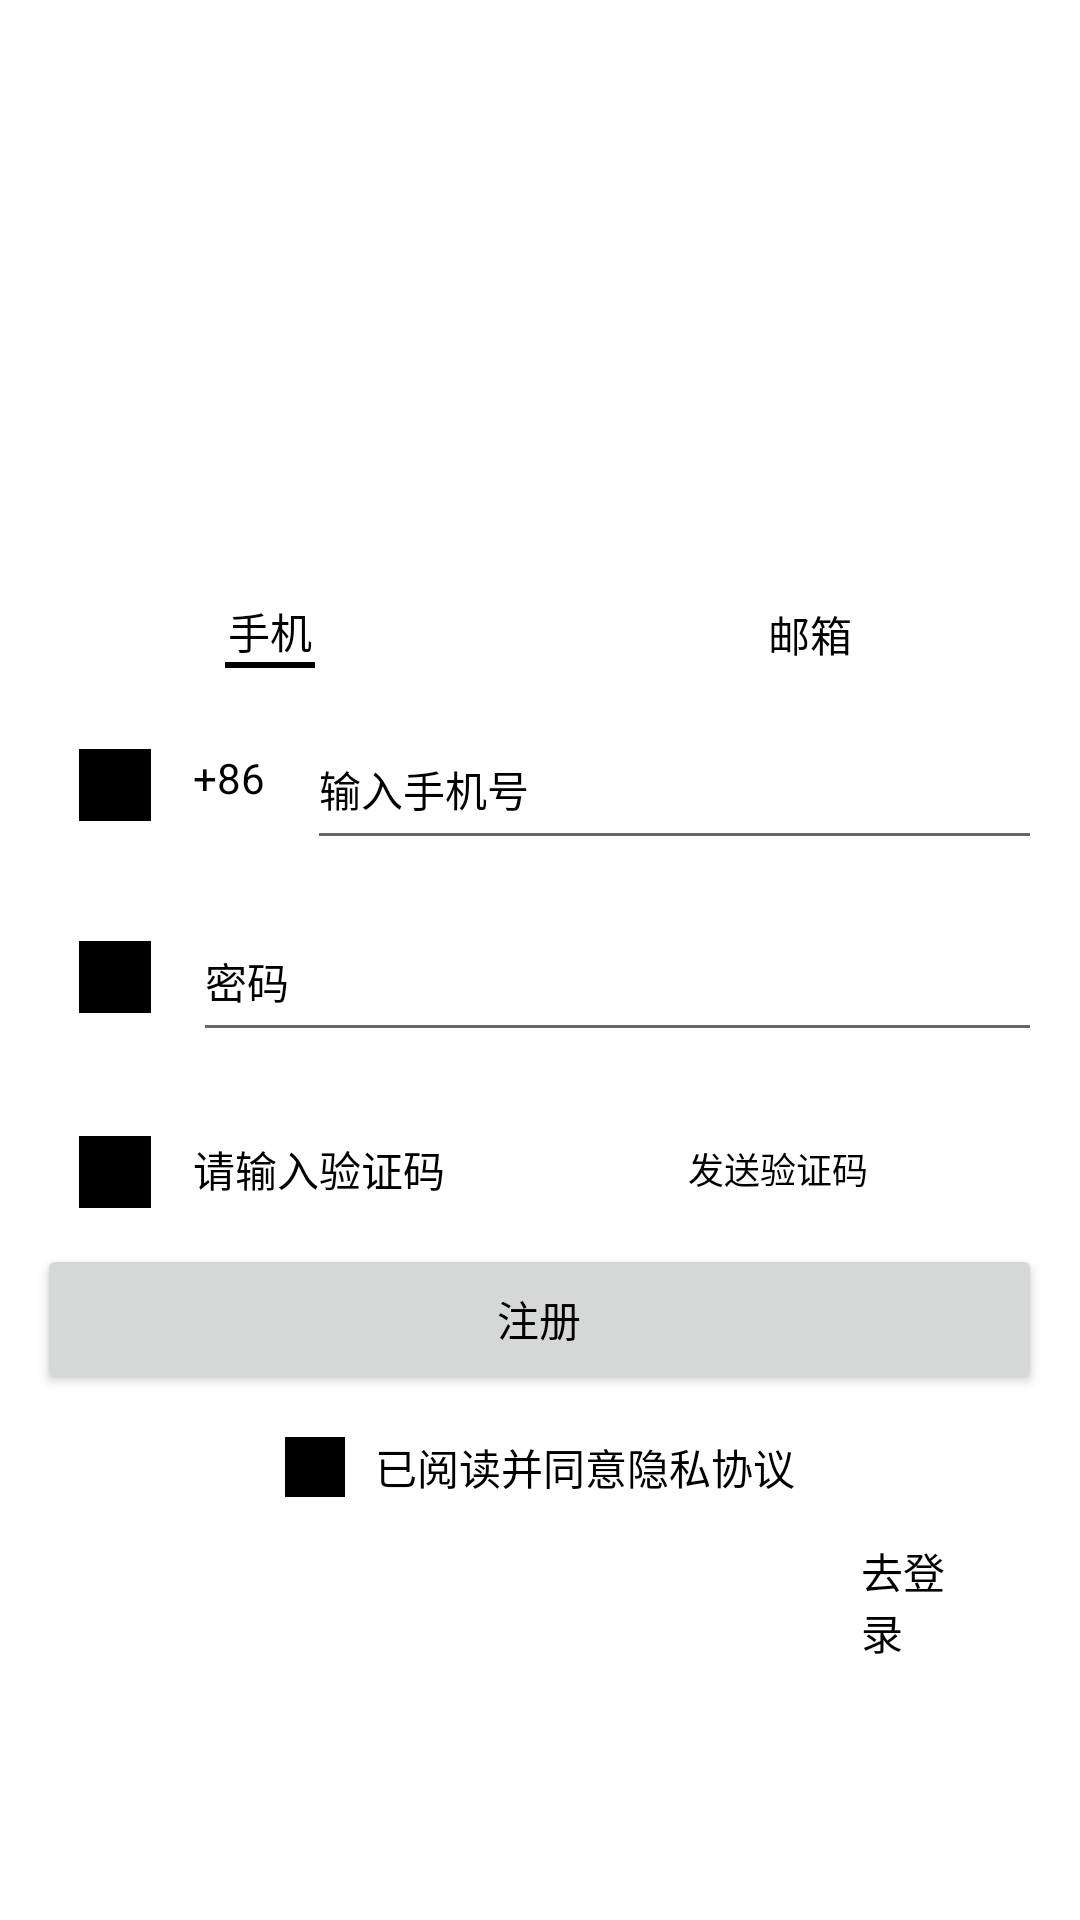

The Android layout XML behind this screen, and the referenced resources:
<!-- AndroidManifest.xml: application theme Theme.Android_Fatmuscle -->
<!-- res/layout/activity_register.xml -->
<?xml version="1.0" encoding="utf-8"?>
<layout xmlns:android="http://schemas.android.com/apk/res/android"
    xmlns:app="http://schemas.android.com/apk/res-auto"
    xmlns:tools="http://schemas.android.com/tools">

    <data>

    </data>

    <LinearLayout
        android:layout_width="match_parent"
        android:layout_height="match_parent"
        android:background="@color/white"
        android:gravity="center_horizontal"
        android:orientation="vertical"
        tools:context="com.maxsella.fatmuscle.ui.activity.RegisterActivity">

        <LinearLayout
            android:layout_width="match_parent"
            android:layout_height="wrap_content"
            android:layout_marginTop="200dp"
            android:gravity="center"
            android:orientation="horizontal">

            <LinearLayout
                android:layout_width="0dp"
                android:layout_height="match_parent"
                android:layout_weight="1"
                android:gravity="center"
                android:orientation="vertical">

                <TextView
                    android:id="@+id/item_tel"
                    android:layout_width="wrap_content"
                    android:layout_height="wrap_content"
                    android:text="手机"
                    android:textColor="@color/black" />

                <View
                    android:id="@+id/tel_under"
                    android:layout_width="30dp"
                    android:layout_height="2dp"
                    android:background="@color/black" />
            </LinearLayout>

            <LinearLayout
                android:layout_width="0dp"
                android:layout_height="match_parent"
                android:layout_weight="1"
                android:gravity="center"
                android:orientation="vertical">

                <TextView
                    android:id="@+id/item_email"
                    android:layout_width="wrap_content"
                    android:layout_height="wrap_content"
                    android:text="邮箱"
                    android:textColor="@color/black" />

                <View
                    android:id="@+id/email_under"
                    android:layout_width="30dp"
                    android:layout_height="2dp"
                    android:background="@color/black"
                    android:visibility="gone" />
            </LinearLayout>
        </LinearLayout>

        <LinearLayout
            android:id="@+id/lyt_email"
            android:layout_width="335dp"
            android:layout_height="50dp"
            android:layout_marginTop="14dp"
            android:gravity="center_vertical"
            android:visibility="gone">

            <ImageView
                android:layout_width="24dp"
                android:layout_height="24dp"
                android:layout_gravity="center_vertical"
                android:layout_marginStart="14dp"
                android:background="@color/black" />

            <EditText
                android:id="@+id/edt_email"
                android:layout_width="match_parent"
                android:layout_height="match_parent"
                android:layout_marginStart="14dp"
                android:hint="邮箱"
                android:textColor="@color/black"
                android:textColorHint="@color/black"
                android:textSize="14sp" />

        </LinearLayout>

        <LinearLayout
            android:id="@+id/lyt_tel"
            android:layout_width="335dp"
            android:layout_height="50dp"
            android:layout_marginTop="14dp"
            android:visibility="visible">

            <LinearLayout
                android:layout_width="match_parent"
                android:layout_height="match_parent"
                android:gravity="center_vertical">

                <ImageView
                    android:layout_width="24dp"
                    android:layout_height="24dp"
                    android:layout_marginStart="14dp"
                    android:background="@color/black" />

                <TextView
                    android:layout_width="24dp"
                    android:layout_height="24dp"
                    android:layout_marginStart="14dp"
                    android:text="+86"
                    android:textColor="@color/black" />

                <EditText
                    android:id="@+id/edt_tel"
                    android:layout_width="match_parent"
                    android:layout_height="match_parent"
                    android:layout_marginStart="14dp"
                    android:hint="输入手机号"
                    android:textColor="@color/black"
                    android:textColorHint="@color/black"
                    android:textSize="14sp" />
            </LinearLayout>

        </LinearLayout>


        <LinearLayout
            android:layout_width="match_parent"
            android:layout_height="wrap_content"
            android:layout_marginTop="14dp"
            android:gravity="center">

            <LinearLayout
                android:layout_width="335dp"
                android:layout_height="50dp"
                android:gravity="center_vertical">

                <ImageView
                    android:layout_width="24dp"
                    android:layout_height="24dp"
                    android:layout_marginStart="14dp"
                    android:background="@color/black" />

                <EditText
                    android:id="@+id/edt_password"
                    android:layout_width="match_parent"
                    android:layout_height="match_parent"
                    android:layout_marginStart="14dp"
                    android:hint="密码"
                    android:inputType="textPassword"
                    android:textColor="@color/black"
                    android:textColorHint="@color/black"
                    android:textSize="14sp" />
            </LinearLayout>
        </LinearLayout>

        <LinearLayout
            android:id="@+id/flt_verify_code"
            android:layout_width="335dp"
            android:layout_height="50dp"
            android:layout_marginTop="14dp"
            android:orientation="horizontal">

            <ImageView
                android:layout_width="24dp"
                android:layout_height="24dp"
                android:layout_marginStart="14dp"
                android:layout_marginTop="14dp"
                android:background="@color/black"/>

            <EditText
                android:id="@+id/edt_verify_code"
                android:layout_width="160dp"
                android:layout_height="wrap_content"
                android:layout_gravity="center"
                android:layout_marginStart="14dp"
                android:background="@null"
                android:hint="请输入验证码"
                android:inputType="number"
                android:maxLength="6"
                android:textColor="@color/black"
                android:textColorHint="@color/black"
                android:textSize="14sp" />

            <TextView
                android:id="@+id/tv_get_verify_code"
                android:layout_width="wrap_content"
                android:layout_height="wrap_content"
                android:layout_gravity="center_vertical|end"
                android:padding="5dp"
                android:text="发送验证码"
                android:textColor="@color/black"
                android:textSize="12sp" />

        </LinearLayout>

        <Button
            android:id="@+id/register_btn"
            android:layout_width="335dp"
            android:layout_height="50dp"
            android:text="注册" />

        <LinearLayout
            android:layout_width="match_parent"
            android:layout_height="wrap_content"
            android:layout_marginStart="40dp"
            android:layout_marginTop="14dp"
            android:layout_marginEnd="40dp"
            android:gravity="center">

            <CheckBox
                android:id="@+id/checkbox"
                android:layout_width="20dp"
                android:layout_height="20dp"
                android:background="@color/black"
                android:button="@null" />
            <TextView
                android:layout_marginStart="10dp"
                android:layout_width="wrap_content"
                android:layout_height="wrap_content"
                android:text="已阅读并同意隐私协议"
                android:textColor="@color/black" />


        </LinearLayout>
        <LinearLayout
            android:layout_width="match_parent"
            android:layout_height="wrap_content"
            android:layout_marginStart="40dp"
            android:layout_marginTop="14dp"
            android:layout_marginEnd="40dp"
            android:gravity="center">

            <TextView
                android:id="@+id/toLogin"
                android:layout_width="wrap_content"
                android:layout_height="wrap_content"
                android:layout_marginStart="247dp"
                android:text="去登录"
                android:textColor="@color/black" />


        </LinearLayout>
    </LinearLayout>
</layout>
<!-- resources referenced by this layout -->
<resources>
  <color name="black">#FF000000</color>
  <color name="white">#FFFFFFFF</color>
  <style name="Theme.Android_Fatmuscle" parent="Base.Theme.Android_Fatmuscle" />
  <style name="Base.Theme.Android_Fatmuscle" parent="Theme.AppCompat.Light.NoActionBar">
          
          
          
          <item name="android:textColorPrimary">@color/black</item>
          
          <item name="android:windowBackground">@color/white</item>
      </style>
</resources>
